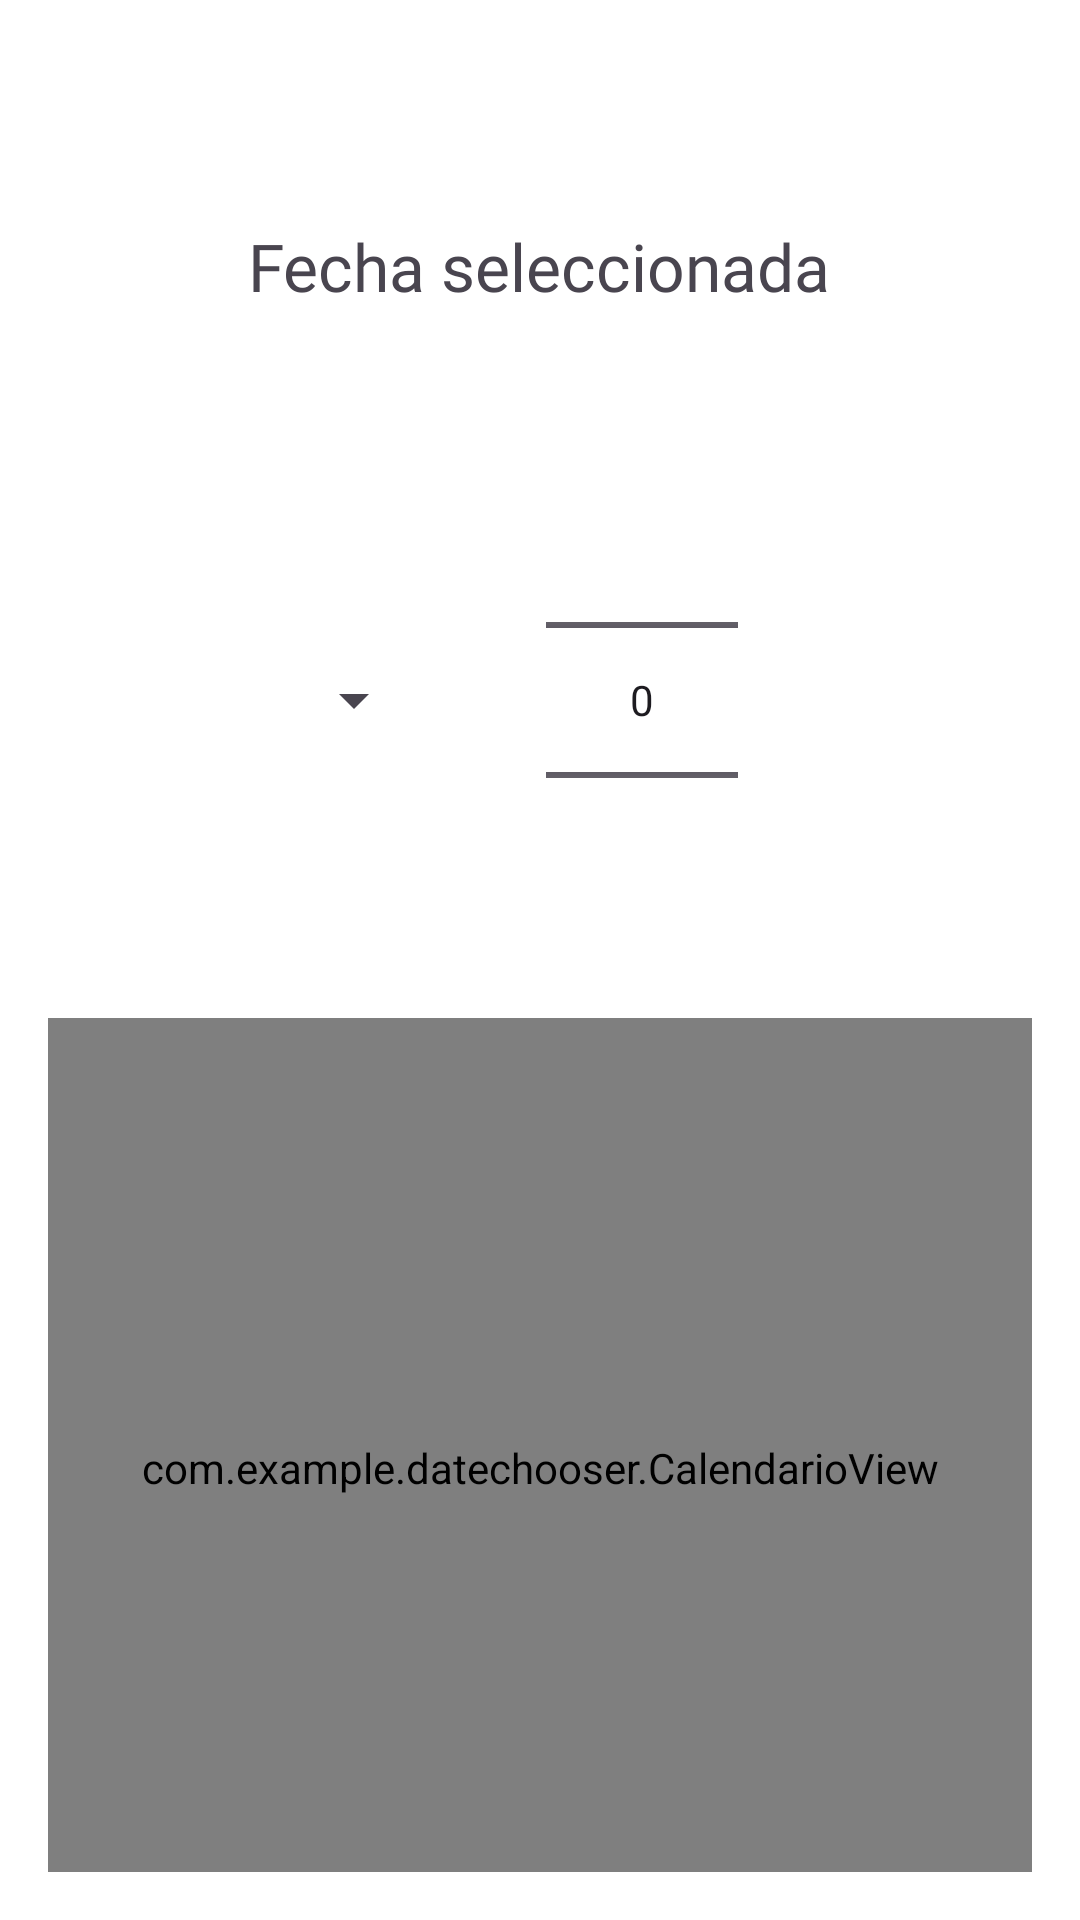

Reconstruct the res/layout file that produces this screen, plus the resources it refers to.
<!-- AndroidManifest.xml: application theme Theme.DateChooser -->
<!-- res/layout/control_fecha_selector.xml -->
<?xml version="1.0" encoding="utf-8"?>
<LinearLayout xmlns:android="http://schemas.android.com/apk/res/android"
    android:layout_width="match_parent"
    android:layout_height="match_parent"
    android:orientation="vertical"
    android:gravity="center_horizontal"
    android:padding="16dp"
    android:background="@color/white">

    <TextView
        android:id="@+id/textViewFecha"
        android:layout_width="wrap_content"
        android:layout_height="wrap_content"
        android:text="Fecha seleccionada"
        android:textSize="22sp"
        android:fontFamily="@font/ibm_plexdans_medium"
        android:layout_marginTop="58dp"
        android:gravity="center"
    />

    <LinearLayout xmlns:android="http://schemas.android.com/apk/res/android"
        android:layout_width="wrap_content"
        android:layout_height="wrap_content"
        android:orientation="horizontal"
        android:layout_marginTop="40dp"
        android:gravity="center">

        <Spinner
            android:id="@+id/spinnerMes"
            android:layout_width="wrap_content"
            android:layout_height="wrap_content"
            android:spinnerMode="dropdown"
            android:layout_marginRight="20sp"
            android:prompt="@string/prompt_mes"/>

        <NumberPicker
            android:id="@+id/numberPickerAnio"
            android:layout_width="wrap_content"
            android:layout_height="wrap_content"
            android:layout_marginLeft="20sp"
            android:layout_marginRight="20sp"
            android:orientation="vertical"
            android:descendantFocusability="blocksDescendants" />

    </LinearLayout>
    <com.example.datechooser.CalendarioView
        android:id="@+id/calendarioView"
        android:layout_width="match_parent"
        android:layout_height="300dp"
        android:layout_marginTop="16dp" />

</LinearLayout>
<!-- resources referenced by this layout -->
<resources>
  <string name="prompt_mes">Seleccione el mes</string>
  <style name="Theme.DateChooser" parent="Base.Theme.DateChooser" />
  <style name="Base.Theme.DateChooser" parent="Theme.Material3.DayNight.NoActionBar">
          !-- Cambiar el color primario a blanco --&gt;
          <item name="colorSurface">@android:color/white</item>
          <item name="colorAccent">@android:color/white</item>
          <item name="colorPrimary">@android:color/white</item>
          <item name="colorPrimaryVariant">@android:color/white</item>
          <item name="colorOnPrimary">@android:color/black</item>
  
          
          <item name="android:windowBackground">@android:color/white</item>
      </style>
  <!-- not gathered from this repository: default colours our renderer supplied (Android Studio template values) -->
  <color name="white">#FFFFFFFF</color>
</resources>
